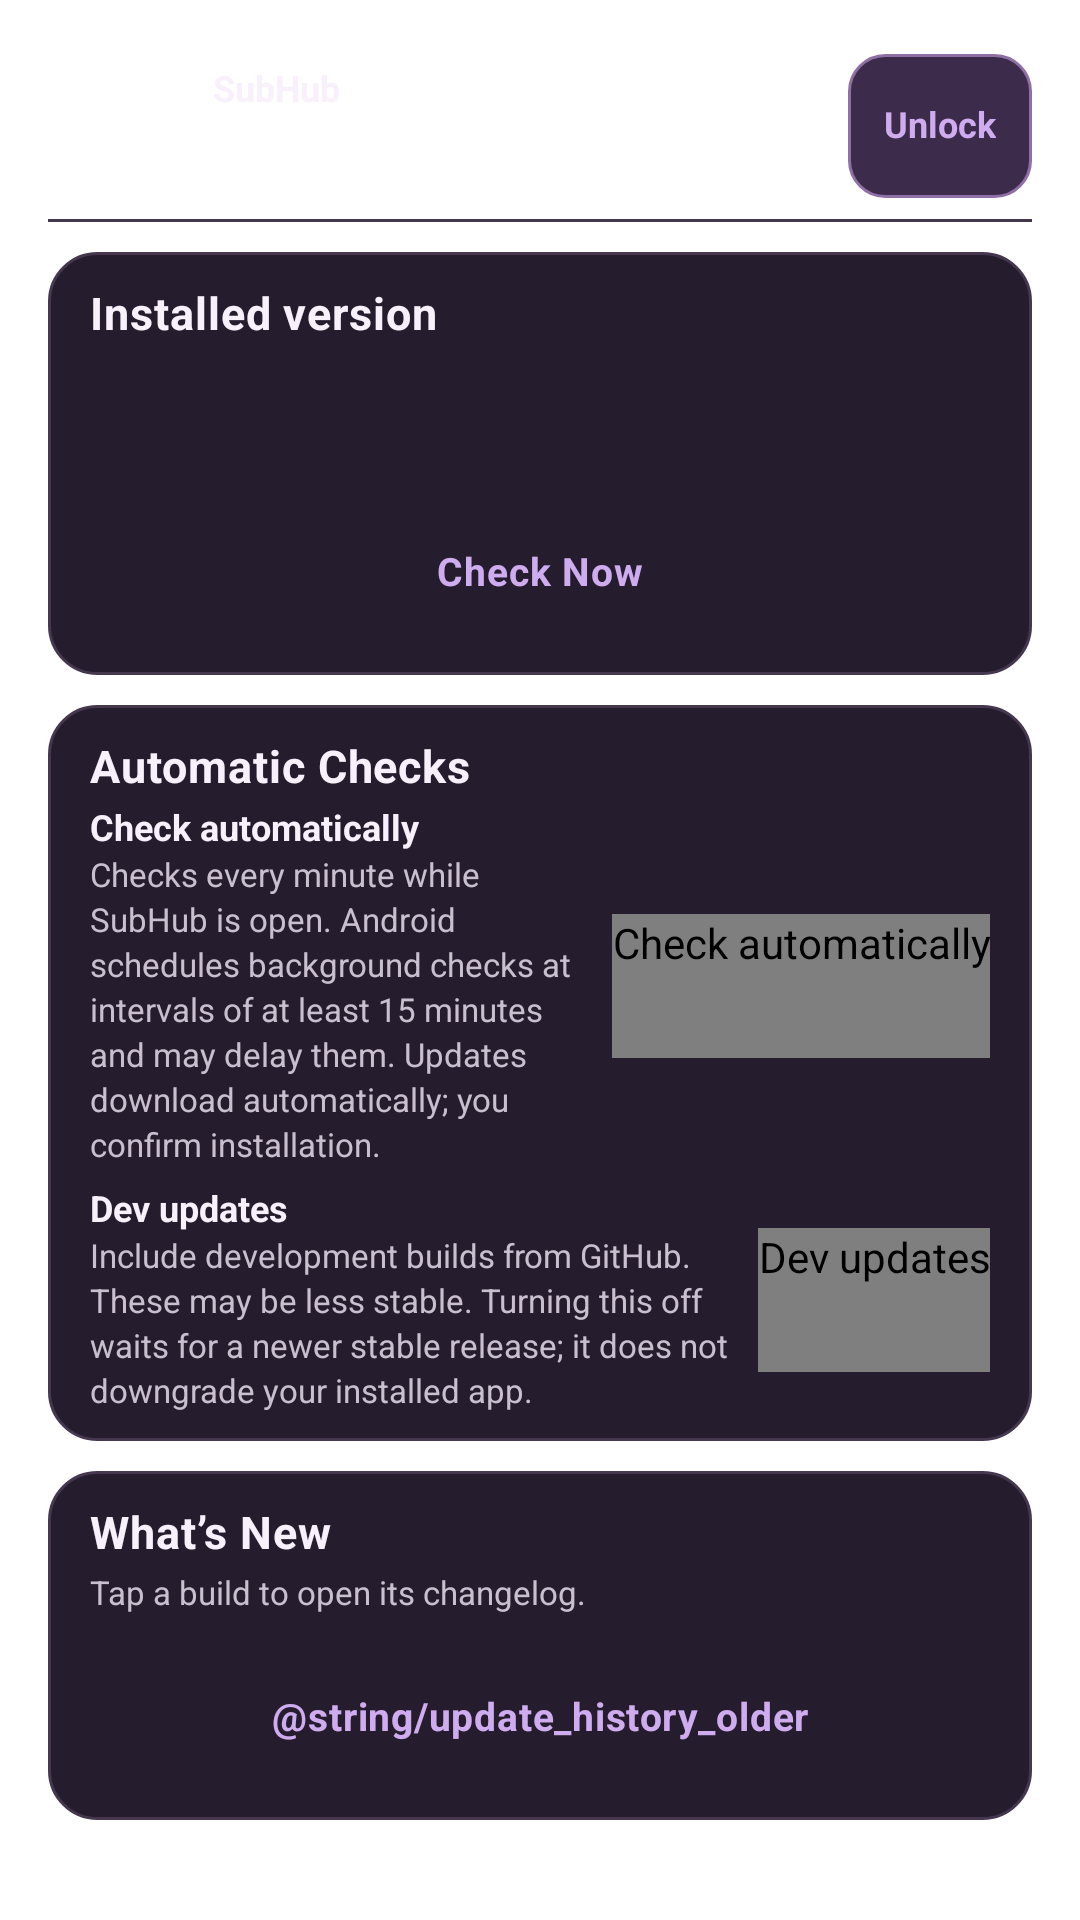

Layout XML and referenced resources for this Android screen:
<!-- AndroidManifest.xml: application theme Theme.SubHub -->
<!-- res/layout/activity_updates.xml -->
<?xml version="1.0" encoding="utf-8"?>
<ScrollView xmlns:android="http://schemas.android.com/apk/res/android"
    android:layout_width="match_parent"
    android:layout_height="match_parent"
    android:fillViewport="true">

    <LinearLayout
        android:layout_width="match_parent"
        android:layout_height="wrap_content"
        android:orientation="vertical"
        android:paddingBottom="28dp">

        <include layout="@layout/view_secondary_header"
            android:layout_width="match_parent"
            android:layout_height="wrap_content"
            android:layout_marginHorizontal="@dimen/page_margin"
            android:layout_marginTop="@dimen/primary_header_top"
            android:layout_marginBottom="@dimen/primary_header_content_gap" />

        <LinearLayout
            android:layout_width="match_parent"
            android:layout_height="wrap_content"
            android:layout_marginHorizontal="@dimen/page_margin"
            android:background="@drawable/bg_card"
            android:orientation="vertical" android:paddingStart="@dimen/ui_card_padding" android:paddingEnd="@dimen/ui_card_padding" android:paddingTop="@dimen/ui_card_padding_vertical" android:paddingBottom="@dimen/ui_card_padding_vertical">
            <TextView style="@style/Widget.SubHub.SectionHeader"
                android:text="@string/update_status_title" />
            <TextView
                android:id="@+id/installed_version"
                android:layout_width="match_parent"
                android:layout_height="wrap_content"
                android:layout_marginTop="@dimen/ui_gap_control"
                android:textColor="@color/text_primary"
                android:textSize="@dimen/ui_text_body"
                android:textStyle="bold" />
            <TextView
                android:id="@+id/update_check_summary"
                style="@style/Widget.SubHub.FieldHelp" />
            <TextView
                android:id="@+id/update_status"
                android:layout_width="match_parent"
                android:layout_height="wrap_content"
                android:layout_marginTop="@dimen/ui_gap_control"
                android:textColor="@color/accent_text"
                android:textSize="@dimen/ui_text_caption"
                android:textStyle="bold"
                android:visibility="gone" />
            <ProgressBar
                android:id="@+id/download_progress"
                style="@style/Widget.SubHub.ProgressMeter"
                android:layout_width="match_parent"
                android:layout_height="@dimen/progress_meter_height"
                android:layout_marginTop="@dimen/ui_gap_control"
                android:visibility="gone" />
            <Button
                android:id="@+id/button_check"
                style="@style/Widget.SubHub.CompactOutlineButton"
                android:layout_width="match_parent"
                android:layout_marginTop="@dimen/ui_gap_group"
                android:text="@string/update_check_now" />
            <Button
                android:id="@+id/button_action"
                style="@style/Widget.SubHub.PrimaryButton"
                android:layout_marginTop="@dimen/ui_gap_control"
                android:text="@string/update_download"
                android:visibility="gone" />
            <Button
                android:id="@+id/button_cancel"
                style="@style/Widget.SubHub.CompactOutlineButton"
                android:layout_width="match_parent"
                android:layout_marginTop="@dimen/ui_gap_control"
                android:text="@string/update_cancel_download"
                android:visibility="gone" />
        </LinearLayout>

        <LinearLayout
            android:layout_width="match_parent"
            android:layout_height="wrap_content"
            android:layout_marginHorizontal="@dimen/page_margin"
            android:layout_marginTop="@dimen/ui_gap_group"
            android:background="@drawable/bg_card"
            android:orientation="vertical" android:paddingStart="@dimen/ui_card_padding" android:paddingEnd="@dimen/ui_card_padding" android:paddingTop="@dimen/ui_card_padding_vertical" android:paddingBottom="@dimen/ui_card_padding_vertical">
            <TextView style="@style/Widget.SubHub.SectionHeader"
                android:text="@string/update_automatic_title" />
            <LinearLayout
                android:layout_width="match_parent"
                android:layout_height="wrap_content"
                android:layout_marginTop="@dimen/ui_gap_inline"
                android:gravity="center_vertical"
                android:orientation="horizontal">
                <LinearLayout
                    android:layout_width="0dp"
                    android:layout_height="wrap_content"
                    android:layout_marginEnd="@dimen/ui_gap_control"
                    android:layout_weight="1"
                    android:orientation="vertical">
                    <TextView
                        android:id="@+id/automatic_checks_title"
                        style="@style/Widget.SubHub.FieldLabel"
                        android:layout_marginTop="0dp"
                        android:importantForAccessibility="no"
                        android:focusable="false"
                        android:text="@string/update_automatic_toggle" />
                    <TextView
                        android:id="@+id/automatic_help"
                        style="@style/Widget.SubHub.FieldHelp"
                        android:layout_marginTop="2dp"
                        android:text="@string/update_automatic_help" />
                </LinearLayout>
                <com.subhub.app.util.StateToggle
                    android:id="@+id/automatic_checks"
                    style="@style/Widget.SubHub.SettingsToggle"
                    android:layout_width="wrap_content"
                    android:contentDescription="@string/update_automatic_toggle" />
            </LinearLayout>
            <LinearLayout
                android:layout_width="match_parent"
                android:layout_height="wrap_content"
                android:layout_marginTop="@dimen/ui_gap_control"
                android:gravity="center_vertical"
                android:orientation="horizontal">
                <LinearLayout
                    android:layout_width="0dp"
                    android:layout_height="wrap_content"
                    android:layout_marginEnd="@dimen/ui_gap_control"
                    android:layout_weight="1"
                    android:orientation="vertical">
                    <TextView
                        android:id="@+id/dev_updates_title"
                        style="@style/Widget.SubHub.FieldLabel"
                        android:layout_marginTop="0dp"
                        android:importantForAccessibility="no"
                        android:focusable="false"
                        android:text="@string/update_dev_toggle" />
                    <TextView
                        android:id="@+id/dev_updates_help"
                        style="@style/Widget.SubHub.FieldHelp"
                        android:layout_marginTop="2dp"
                        android:text="@string/update_dev_help" />
                </LinearLayout>
                <com.subhub.app.util.StateToggle
                    android:id="@+id/dev_updates"
                    style="@style/Widget.SubHub.SettingsToggle"
                    android:layout_width="wrap_content"
                    android:contentDescription="@string/update_dev_toggle" />
            </LinearLayout>
        </LinearLayout>

        <LinearLayout
            android:id="@+id/release_notes_card"
            android:layout_width="match_parent"
            android:layout_height="wrap_content"
            android:layout_marginHorizontal="@dimen/page_margin"
            android:layout_marginTop="@dimen/ui_gap_group"
            android:background="@drawable/bg_card"
            android:orientation="vertical"
            android:paddingStart="@dimen/ui_card_padding" android:paddingEnd="@dimen/ui_card_padding" android:paddingTop="@dimen/ui_card_padding_vertical" android:paddingBottom="@dimen/ui_card_padding_vertical">
            <TextView style="@style/Widget.SubHub.SectionHeader"
                android:text="@string/update_release_notes" />
            <TextView
                style="@style/Widget.SubHub.FieldHelp"
                android:layout_marginTop="@dimen/ui_gap_inline"
                android:text="@string/update_history_help" />
            <LinearLayout
                android:id="@+id/release_history_list"
                android:layout_width="match_parent"
                android:layout_height="wrap_content"
                android:orientation="vertical" />
            <TextView
                android:id="@+id/history_status"
                style="@style/Widget.SubHub.FieldHelp"
                android:accessibilityLiveRegion="polite"
                android:visibility="gone" />
            <LinearLayout
                android:layout_width="match_parent"
                android:layout_height="wrap_content"
                android:layout_marginTop="@dimen/ui_gap_control"
                android:orientation="horizontal">
                <Button
                    android:id="@+id/history_newer"
                    style="@style/Widget.SubHub.CompactOutlineButton"
                    android:layout_width="0dp"
                    android:layout_marginEnd="@dimen/ui_gap_control"
                    android:layout_weight="1"
                    android:text="@string/update_history_newer"
                    android:visibility="gone" />
                <Button
                    android:id="@+id/history_older"
                    style="@style/Widget.SubHub.CompactOutlineButton"
                    android:layout_width="0dp"
                    android:layout_weight="1"
                    android:text="@string/update_history_older" />
            </LinearLayout>
        </LinearLayout>

        <LinearLayout
            android:id="@+id/download_guide_card"
            android:layout_width="match_parent"
            android:layout_height="wrap_content"
            android:layout_marginHorizontal="@dimen/page_margin"
            android:layout_marginTop="@dimen/ui_gap_group"
            android:background="@drawable/bg_card"
            android:orientation="vertical"
            android:visibility="gone" android:paddingStart="@dimen/ui_card_padding" android:paddingEnd="@dimen/ui_card_padding" android:paddingTop="@dimen/ui_card_padding_vertical" android:paddingBottom="@dimen/ui_card_padding_vertical">
            <TextView style="@style/Widget.SubHub.SectionHeader"
                android:text="@string/update_download_options" />
            <TextView
                android:id="@+id/download_guide"
                style="@style/Widget.SubHub.FieldHelp"
                android:layout_marginTop="@dimen/ui_gap_control" />
        </LinearLayout>
    </LinearLayout>
</ScrollView>
<!-- res/layout/view_secondary_header.xml (included above) -->
<?xml version="1.0" encoding="utf-8"?>
<FrameLayout xmlns:android="http://schemas.android.com/apk/res/android"
    android:layout_width="match_parent"
    android:layout_height="wrap_content">
    <include layout="@layout/view_primary_header" />
</FrameLayout>
<!-- res/layout/view_primary_header.xml (included above) -->
<?xml version="1.0" encoding="utf-8"?>
<LinearLayout xmlns:android="http://schemas.android.com/apk/res/android"
    xmlns:app="http://schemas.android.com/apk/res-auto"
    android:id="@+id/primary_header"
    android:layout_width="match_parent"
    android:layout_height="wrap_content"
    android:minHeight="@dimen/primary_header_height"
    android:background="@drawable/bg_primary_header_rule"
    android:gravity="center_vertical"
    android:orientation="horizontal"
    android:paddingStart="0dp"
    android:paddingTop="@dimen/ui_gap_control"
    android:paddingEnd="0dp"
    android:paddingBottom="@dimen/ui_gap_control">

    <TextView
        android:id="@+id/button_back"
        android:layout_width="48dp"
        android:layout_height="wrap_content"
        android:minWidth="@dimen/control_min_height"
        android:minHeight="@dimen/control_min_height"
        android:gravity="center"
        android:paddingStart="12dp"
        android:paddingEnd="12dp"
        android:background="?android:attr/selectableItemBackgroundBorderless"
        android:clickable="true"
        android:focusable="true"
        android:contentDescription="@string/back"
        android:textColor="@color/accent_text"
        android:textSize="@dimen/ui_text_label"
        android:textStyle="bold"
        android:visibility="gone" />

    <ImageView
        android:id="@+id/primary_header_icon"
        android:layout_width="@dimen/primary_header_icon_size"
        android:layout_height="@dimen/primary_header_icon_size"
        android:background="@drawable/bg_header_icon"
        android:contentDescription="@null"
        android:importantForAccessibility="no"
        android:padding="@dimen/ui_tile_padding"
        app:tint="@color/text_primary" />

    <LinearLayout
        android:id="@+id/primary_header_copy"
        android:layout_width="0dp"
        android:layout_height="wrap_content"
        android:layout_marginStart="11dp"
        android:layout_weight="1"
        android:orientation="vertical">

        <TextView
            android:id="@+id/primary_header_brand"
            android:layout_width="match_parent"
            android:layout_height="wrap_content"
            android:includeFontPadding="false"
            android:importantForAccessibility="no"
            android:text="@string/app_name"
            android:textColor="@color/text_primary"
            android:textSize="@dimen/ui_text_label"
            android:textStyle="bold" />

        <TextView
            android:id="@+id/primary_header_title"
            android:layout_width="match_parent"
            android:layout_height="wrap_content"
            android:includeFontPadding="false"
            android:letterSpacing="0.0"
            android:textColor="@color/text_primary"
            android:textSize="@dimen/ui_text_title"
            android:textStyle="bold" />

        <TextView
        android:id="@+id/primary_header_subtitle"
            android:layout_width="match_parent"
            android:layout_height="wrap_content"
            android:layout_marginTop="@dimen/ui_gap_inline"
            android:includeFontPadding="false"
            android:textColor="@color/text_secondary"
        android:textSize="@dimen/ui_text_label"
        android:visibility="gone" />
    </LinearLayout>

    <TextView android:id="@+id/header_role_badge"
        android:layout_width="wrap_content" android:layout_height="wrap_content"
        android:layout_marginStart="8dp" android:background="@drawable/bg_role_badge"
        android:includeFontPadding="false" android:textColor="@color/accent_text"
        android:textSize="11sp" android:textStyle="bold" android:text="@string/role_sub"
        android:visibility="gone" />

    <TextView
        android:id="@+id/button_edit_lock"
        style="@style/Widget.SubHub.ControllerEdit"
        android:layout_marginStart="8dp"
        android:minWidth="48dp"
        android:paddingStart="12dp"
        android:paddingEnd="12dp"
        android:background="@drawable/bg_shell_role"
        android:elevation="0dp"
        android:singleLine="false"
        android:ellipsize="none"
        android:text="@string/controller_edit_locked" />

    <ImageView
        android:id="@+id/primary_header_settings"
        android:layout_width="48dp"
        android:layout_height="48dp"
        android:padding="12dp"
        android:scaleType="centerInside"
        android:src="@drawable/ic_overview_settings"
        android:contentDescription="@string/global_settings_title"
        android:background="?android:attr/selectableItemBackgroundBorderless"
        android:clickable="true"
        android:focusable="true"
        android:visibility="gone"
        app:tint="@color/text_primary" />
</LinearLayout>
<!-- resources referenced by this layout -->
<resources>
  <color name="accent_text">#CFACEF</color>
  <color name="text_primary">#F8F1FC</color>
  <color name="text_secondary">#C9BFCE</color>
  <dimen name="control_min_height">48dp</dimen>
  <dimen name="page_margin">16dp</dimen>
  <dimen name="primary_header_content_gap">@dimen/settings_first_group_gap</dimen>
  <dimen name="primary_header_height">64dp</dimen>
  <dimen name="primary_header_icon_size">44dp</dimen>
  <dimen name="primary_header_top">10dp</dimen>
  <dimen name="progress_meter_height">8dp</dimen>
  <dimen name="ui_card_padding">14dp</dimen>
  <dimen name="ui_card_padding_vertical">10dp</dimen>
  <dimen name="ui_gap_control">8dp</dimen>
  <dimen name="ui_gap_group">10dp</dimen>
  <dimen name="ui_gap_inline">4dp</dimen>
  <dimen name="ui_text_body">13sp</dimen>
  <dimen name="ui_text_caption">11sp</dimen>
  <dimen name="ui_text_label">12sp</dimen>
  <dimen name="ui_text_title">20sp</dimen>
  <dimen name="ui_tile_padding">10dp</dimen>
  <string name="app_name">SubHub</string>
  <string name="back">Back</string>
  <string name="controller_edit_locked">Unlock</string>
  <string name="global_settings_title">Settings</string>
  <string name="role_sub">Sub</string>
  <string name="update_automatic_help">Checks every minute while SubHub is open. Android schedules background checks at intervals of at least 15 minutes and may delay them. Updates download automatically; you confirm installation.</string>
  <string name="update_automatic_title">Automatic Checks</string>
  <string name="update_automatic_toggle">Check automatically</string>
  <string name="update_cancel_download">Cancel Download</string>
  <string name="update_check_now">Check Now</string>
  <string name="update_dev_help">Include development builds from GitHub. These may be less stable. Turning this off waits for a newer stable release; it does not downgrade your installed app.</string>
  <string name="update_dev_toggle">Dev updates</string>
  <string name="update_download">Download Update</string>
  <string name="update_download_options">Download Format</string>
  <string name="update_history_help">Tap a build to open its changelog.</string>
  <string name="update_release_notes">What’s New</string>
  <string name="update_status_title">Installed version</string>
  <style name="Widget.SubHub.SettingsToggle" parent="Widget.SubHub.Switch" />
  <dimen name="settings_first_group_gap">@dimen/ui_gap_group</dimen>
  <color name="surface_card">#251D2D</color>
  <color name="outline_subtle">#44374E</color>
  <dimen name="ui_card_radius">16dp</dimen>
  <color name="control_checked_surface">#3D2B4B</color>
  <color name="control_pressed_surface">#493452</color>
  <color name="outline_focus">#C986E7</color>
  <color name="control_checked_outline">#8F70A6</color>
  <dimen name="ui_control_padding_compact">8dp</dimen>
  <dimen name="ui_control_padding">10dp</dimen>
  <color name="progress_fill">#9B81B0</color>
  <dimen name="ui_text_section">15sp</dimen>
  <color name="background">#120B19</color>
  <color name="accent">#9860BE</color>
  <color name="accent_dark">#54296D</color>
  <color name="surface_card_raised">#302538</color>
  <color name="control_checked_indicator">#A588BC</color>
  <color name="accent_glow">#66B76DDB</color>
  <dimen name="progress_meter_radius">4dp</dimen>
  <color name="progress_track">@color/surface_card_raised</color>
  <color name="progress_outline">@color/outline_subtle</color>
  <style name="Animation.SubHub.Dialog" parent="@android:style/Animation.Dialog">
          <item name="android:windowEnterAnimation">@anim/subhub_dialog_enter</item>
          <item name="android:windowExitAnimation">@anim/subhub_dialog_exit</item>
      </style>
  <color name="dialog_surface">#21172C</color>
  <color name="text_muted">#B0A0BC</color>
  <color name="dialog_surface_start">#17121F</color>
  <color name="dialog_surface_end">#281B34</color>
  <color name="outline_default">#5A3D68</color>
  <color name="glass_highlight">#38F8EFFF</color>
</resources>
